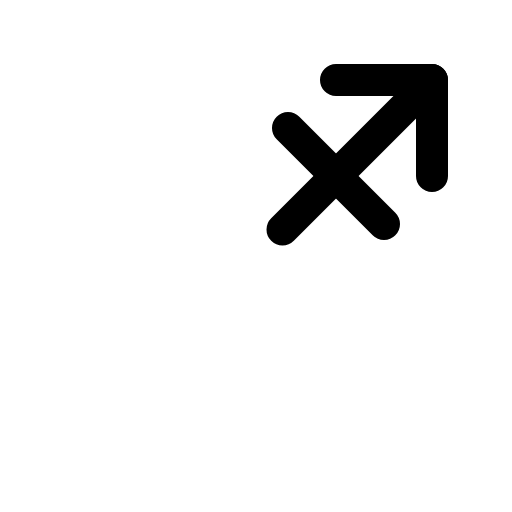
t = 0.00 s
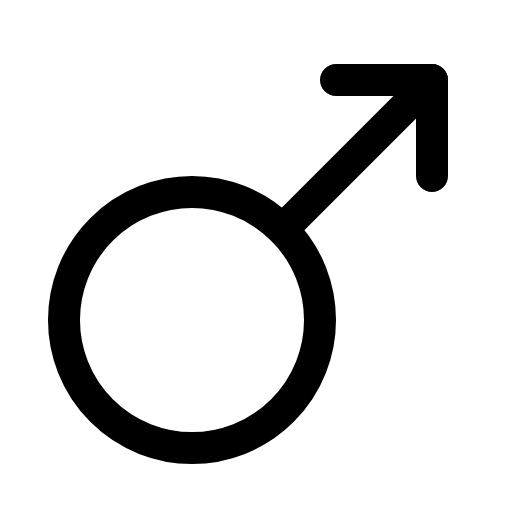
t = 0.90 s
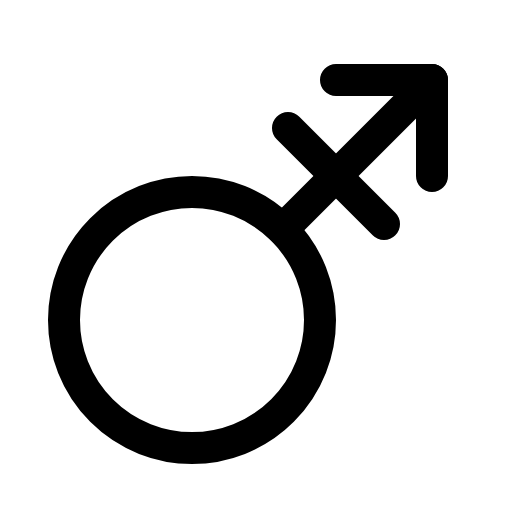
t = 1.28 s
t = 2.03 s: frame unchanged from t = 1.28 s, image omitted
t = 2.78 s: frame unchanged from t = 1.28 s, image omitted
t = 3.15 s: frame unchanged from t = 1.28 s, image omitted

The animated SVG that drew these frames (rendered in a browser with its animation timeline set to each time). Animation: 1 CSS @keyframes rule; one cycle of 3.90 s, repeats indefinitely.

<svg xmlns="http://www.w3.org/2000/svg" viewBox="0 0 256 256">
  <style>
    .draw-line {
      stroke-dasharray: 2000;
      stroke-dashoffset: 0;
    }
    svg:hover .draw-line {
      animation: phosphor-draw-in 3s ease-in-out infinite alternate;
    }
    @keyframes phosphor-draw-in {
      0%   { stroke-dashoffset: 2000; }
      50%  { stroke-dashoffset: 0; }
      100% { stroke-dashoffset: 0; }
    }
  </style><rect width="256" height="256" fill="none"/><circle cx="96" cy="160" r="64" fill="none" stroke="currentColor" stroke-linecap="round" stroke-linejoin="round" stroke-width="16" class="draw-line" pathLength="1" style="animation-delay: 0s"/><line x1="141.25" y1="114.75" x2="216" y2="40" fill="none" stroke="currentColor" stroke-linecap="round" stroke-linejoin="round" stroke-width="16" class="draw-line" pathLength="1" style="animation-delay: 0.3s"/><polyline points="168 40 216 40 216 88" fill="none" stroke="currentColor" stroke-linecap="round" stroke-linejoin="round" stroke-width="16" class="draw-line" pathLength="1" style="animation-delay: 0.6s"/><line x1="144" y1="64" x2="192" y2="112" fill="none" stroke="currentColor" stroke-linecap="round" stroke-linejoin="round" stroke-width="16" class="draw-line" pathLength="1" style="animation-delay: 0.9s"/></svg>
